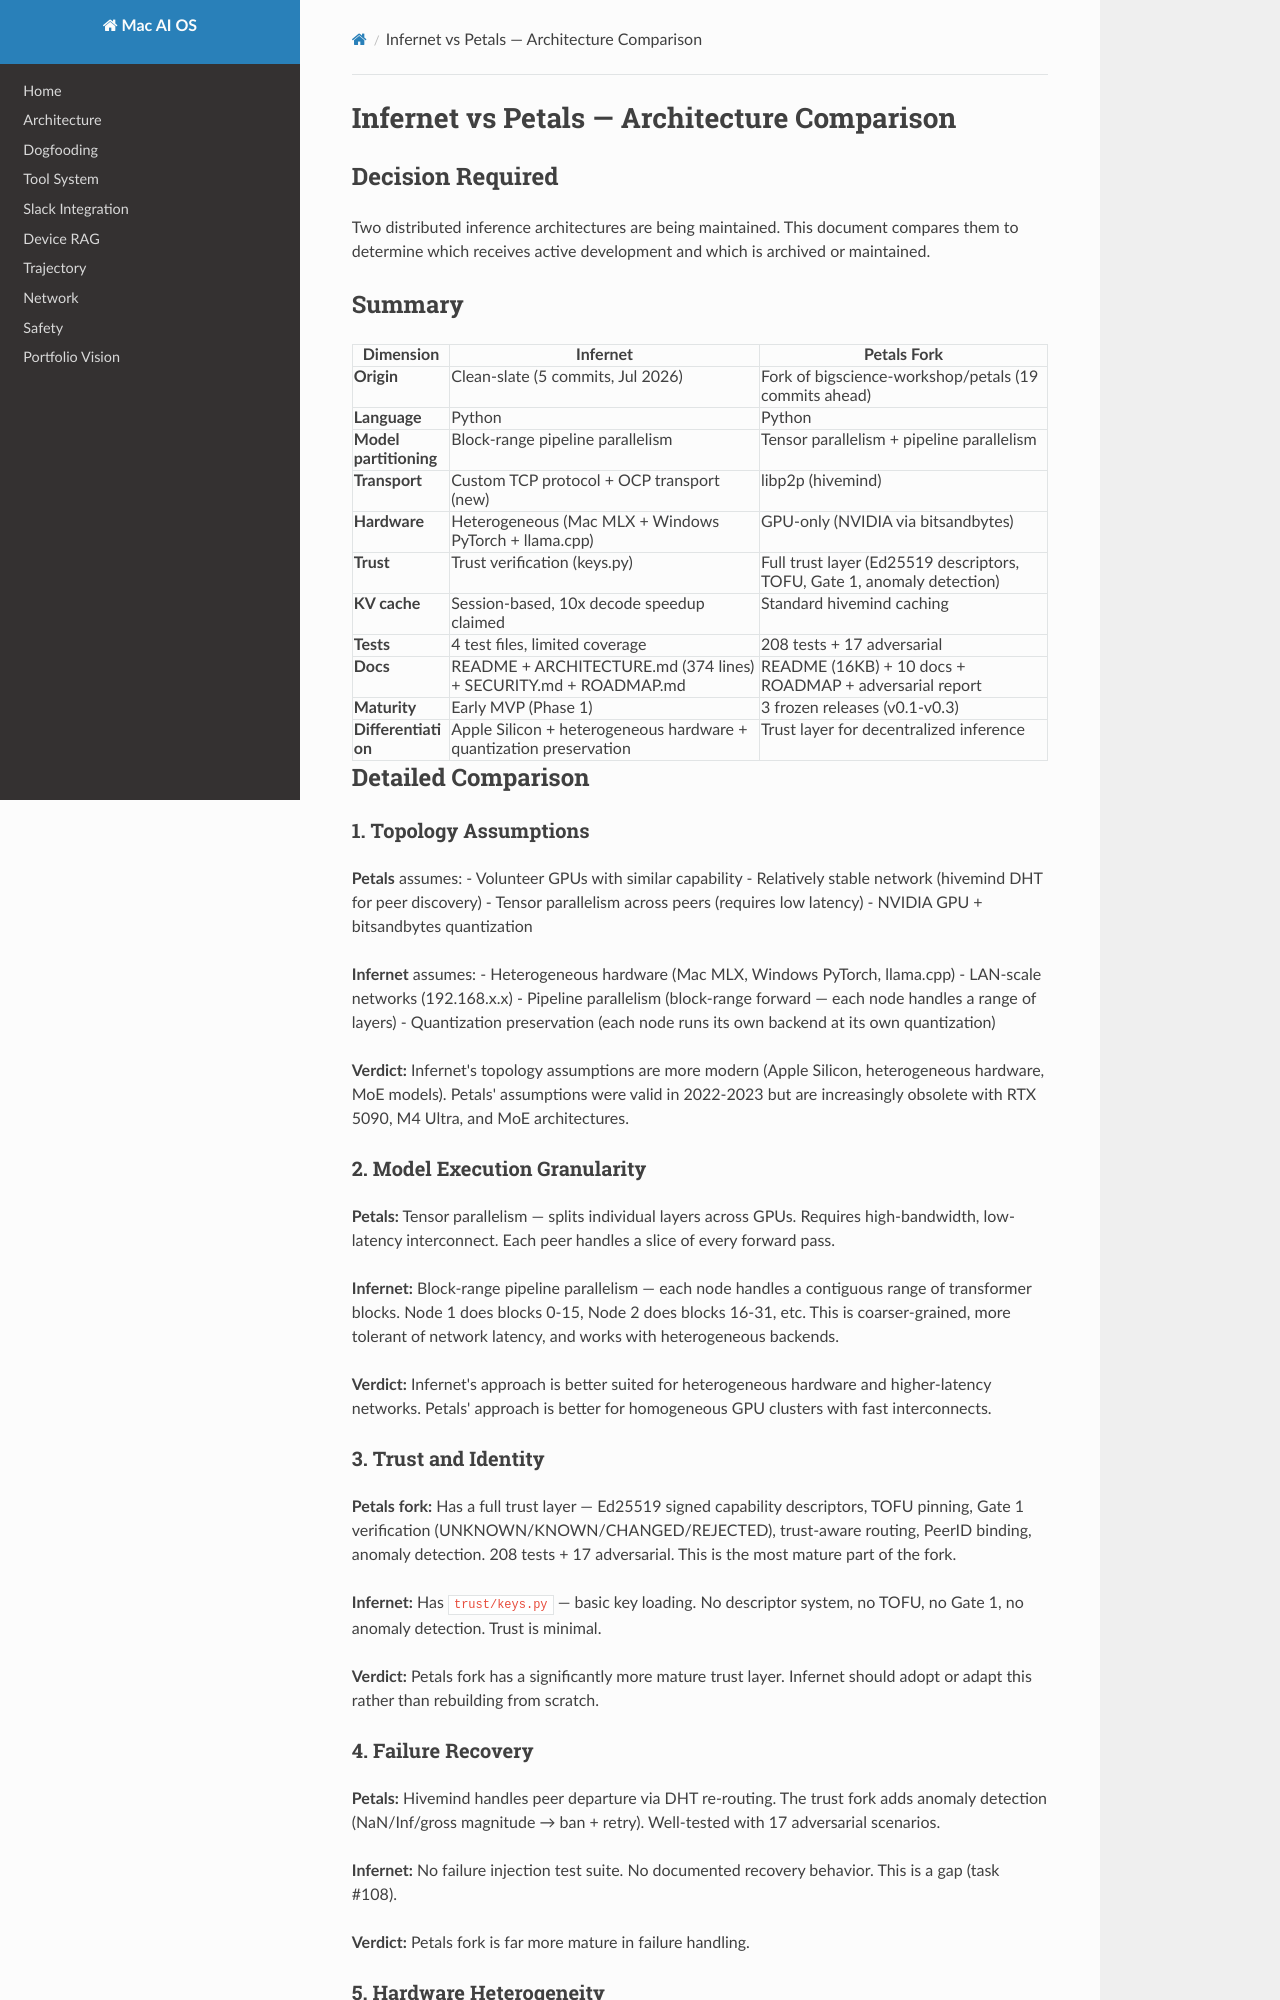

repository: davidnichols-ops/mac-ai-os · page: infernet-vs-petals-comparison/index.html · generator: mkdocs

# Infernet vs Petals — Architecture Comparison

## Decision Required

Two distributed inference architectures are being maintained. This document
compares them to determine which receives active development and which is
archived or maintained.

## Summary

| Dimension | Infernet | Petals Fork |
|-----------|---------|-------------|
| **Origin** | Clean-slate (5 commits, Jul 2026) | Fork of bigscience-workshop/petals (19 commits ahead) |
| **Language** | Python | Python |
| **Model partitioning** | Block-range pipeline parallelism | Tensor parallelism + pipeline parallelism |
| **Transport** | Custom TCP protocol + OCP transport (new) | libp2p (hivemind) |
| **Hardware** | Heterogeneous (Mac MLX + Windows PyTorch + llama.cpp) | GPU-only (NVIDIA via bitsandbytes) |
| **Trust** | Trust verification (keys.py) | Full trust layer (Ed25519 descriptors, TOFU, Gate 1, anomaly detection) |
| **KV cache** | Session-based, 10x decode speedup claimed | Standard hivemind caching |
| **Tests** | 4 test files, limited coverage | 208 tests + 17 adversarial |
| **Docs** | README + ARCHITECTURE.md (374 lines) + SECURITY.md + ROADMAP.md | README (16KB) + 10 docs + ROADMAP + adversarial report |
| **Maturity** | Early MVP (Phase 1) | 3 frozen releases (v0.1-v0.3) |
| **Differentiation** | Apple Silicon + heterogeneous hardware + quantization preservation | Trust layer for decentralized inference |

## Detailed Comparison

### 1. Topology Assumptions

**Petals** assumes:
- Volunteer GPUs with similar capability
- Relatively stable network (hivemind DHT for peer discovery)
- Tensor parallelism across peers (requires low latency)
- NVIDIA GPU + bitsandbytes quantization

**Infernet** assumes:
- Heterogeneous hardware (Mac MLX, Windows PyTorch, llama.cpp)
- LAN-scale networks (192.168.x.x)
- Pipeline parallelism (block-range forward — each node handles a range of layers)
- Quantization preservation (each node runs its own backend at its own quantization)

**Verdict:** Infernet's topology assumptions are more modern (Apple Silicon,
heterogeneous hardware, MoE models). Petals' assumptions were valid in 2022-2023
but are increasingly obsolete with RTX 5090, M4 Ultra, and MoE architectures.

### 2. Model Execution Granularity

**Petals:** Tensor parallelism — splits individual layers across GPUs. Requires
high-bandwidth, low-latency interconnect. Each peer handles a slice of every
forward pass.

**Infernet:** Block-range pipeline parallelism — each node handles a contiguous
range of transformer blocks. Node 1 does blocks 0-15, Node 2 does blocks 16-31,
etc. This is coarser-grained, more tolerant of network latency, and works with
heterogeneous backends.

**Verdict:** Infernet's approach is better suited for heterogeneous hardware and
higher-latency networks. Petals' approach is better for homogeneous GPU clusters
with fast interconnects.

### 3. Trust and Identity

**Petals fork:** Has a full trust layer — Ed25519 signed capability descriptors,
TOFU pinning, Gate 1 verification (UNKNOWN/KNOWN/CHANGED/REJECTED), trust-aware
routing, PeerID binding, anomaly detection. 208 tests + 17 adversarial. This is
the most mature part of the fork.

**Infernet:** Has `trust/keys.py` — basic key loading. No descriptor system, no
TOFU, no Gate 1, no anomaly detection. Trust is minimal.

**Verdict:** Petals fork has a significantly more mature trust layer. Infernet
should adopt or adapt this rather than rebuilding from scratch.

### 4. Failure Recovery

**Petals:** Hivemind handles peer departure via DHT re-routing. The trust fork
adds anomaly detection (NaN/Inf/gross magnitude → ban + retry). Well-tested with
17 adversarial scenarios.

**Infernet:** No failure injection test suite. No documented recovery behavior.
This is a gap (task #108).

**Verdict:** Petals fork is far more mature in failure handling.
